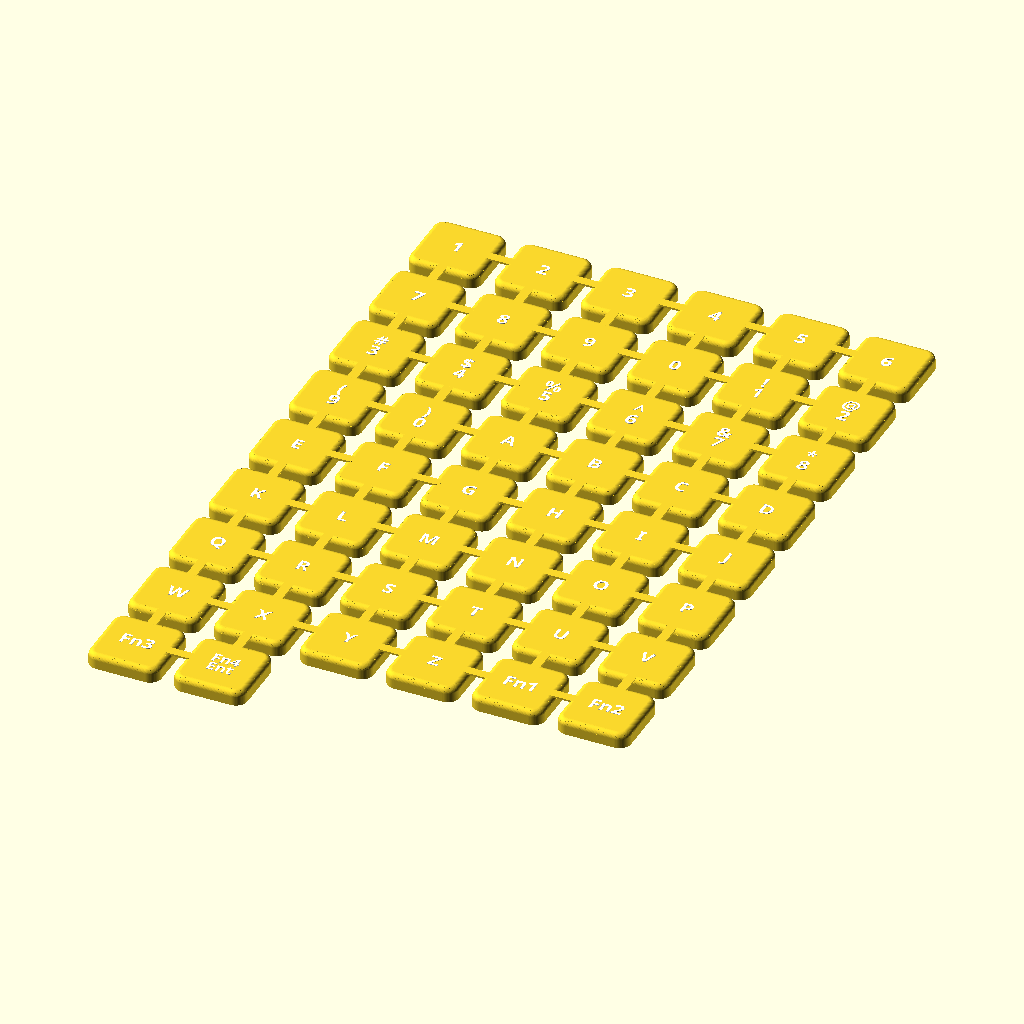
Cell 1: the model at its default parameters.
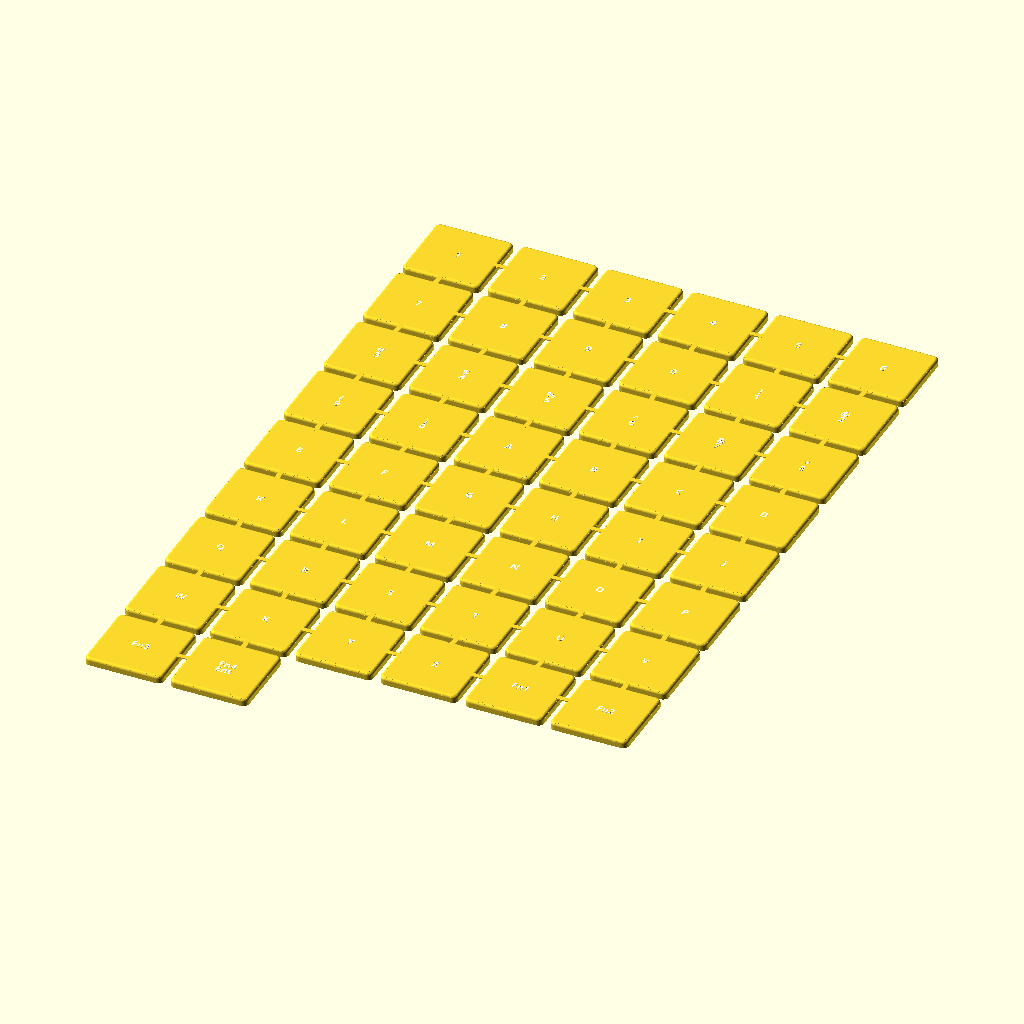
Cell 2: pitch = 34.1 (everything else at default).
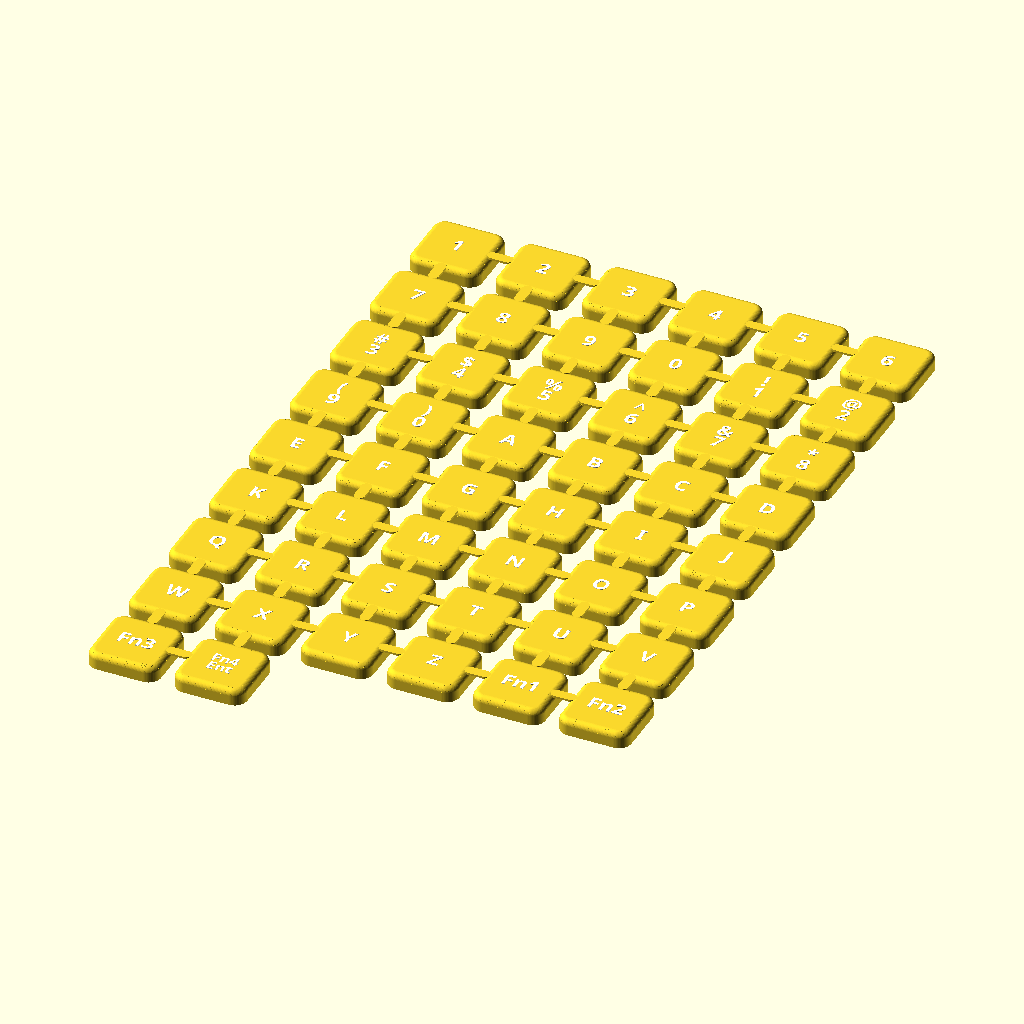
Cell 3: gap = 3 (everything else at default).
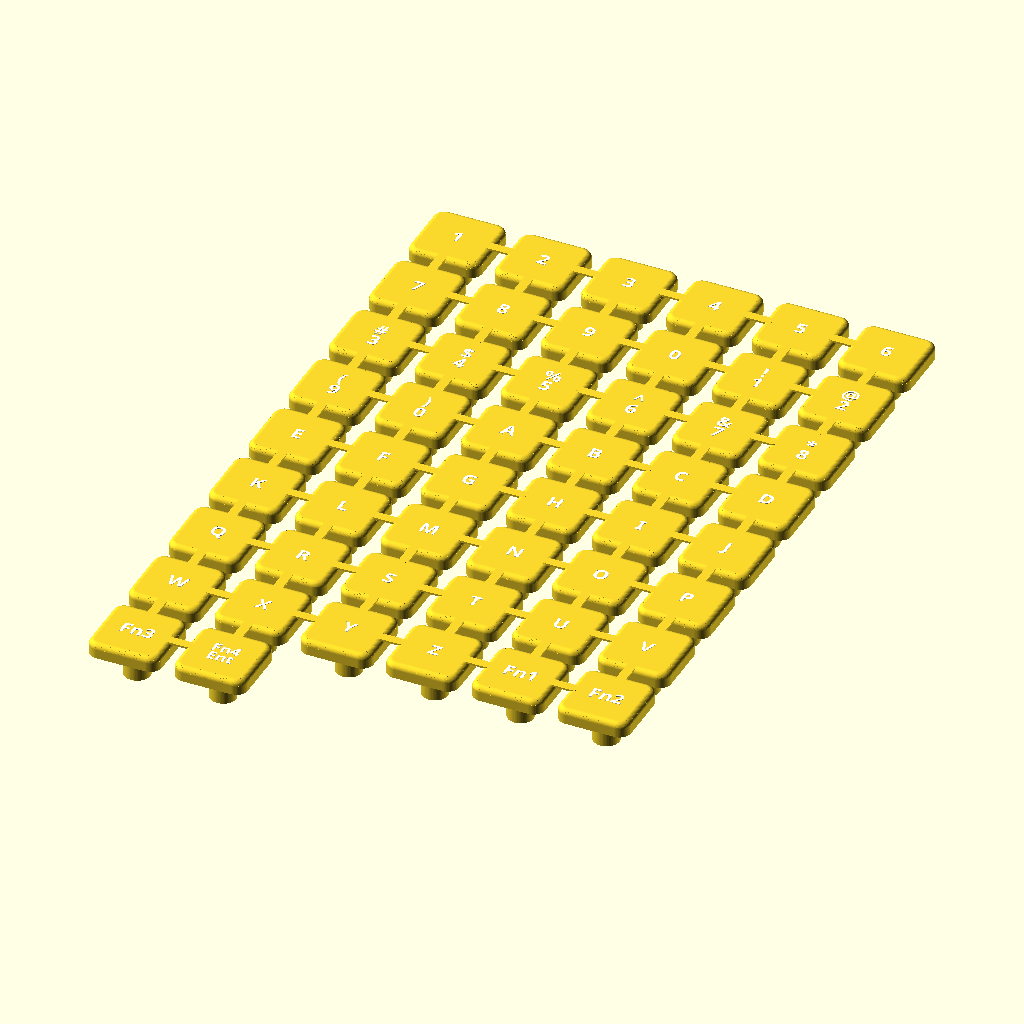
Cell 4: cap_h = 10 (everything else at default).
All cells are drawn from the same view direction (rotation 55°, 0°, 25°, orthographic, colour scheme Cornfield), but the view is re-fitted for each cell, so position and scale can differ between cells as well as the parameter.
Source of the model, Lowprofile/DPL_keycap_mx_low_profile.scad:
// KEA-style keycap, Cherry MX compatible (spacing MX: 18mm cap, 19.05mm pitch)
// Altezza totale 5 mm, nessun labbro.
// Bordo superiore selezionabile: smussato a 45 gradi oppure arrotondato.
//
// r2: aggiunta la generazione di un intero set di keycap a partire dall'array "keys".
// r4: aggiunti ponticelli sottili tra gli stem dei keycap del set (link_mode) per migliorare
//     l'aderenza al piatto di stampa.

$fn = 64;

// ---------- Modalita' di costruzione ----------
build_mode = "set";   // "single" = un solo keycap (usa key_text e key_u)
                      // "set"    = un keycap per ogni elemento dell'array "keys"

// ---------- Parametri principali ----------
pitch      = 17.05;   // passo MX
gap        = 1.5;    // spazio tra keycap (19.05 - 18.00)
key_u      = 1;       // larghezza in unita' (1, 1.25, 1.5, ...) - solo build_mode = "single"
cap_w      = pitch * key_u - gap;  // 18.00 per 1u
cap_d      = pitch - gap;          // 18.00
cap_h      = 5.0;     // altezza totale
cap_h_out  = 2.0;     // = cap_h full wall 
corner_r   = 2.5;     // raggio angoli alla base
wall       = 1.4;     // spessore pareti
top_t      = 1.2;     // spessore del tetto (sotto il piano superiore)


// ---------- Bordo superiore ----------
edge_style = "round"; // "chamfer" = smusso 45 gradi | "round" = arrotondato (raccordo)
edge_size  = 1.2;       // dimensione: smusso 1.2mm orizz. x 1.2mm vert., oppure raggio 1.2mm
                        // piano superiore = 18 - 2*edge_size = 15.6 mm
round_steps = 12;       // risoluzione dell'arrotondamento (piu' alto = piu' liscio)

// ---------- Dish (cavita' circolare) ----------
dish_dia   = 15.0;    // diametro cerchio visto dall'alto (< 18 - 2*edge_size)
dish_depth = 0;       // 0.5 profondita' al centro (< top_t!)  | 0 = piano superiore piatto

// ---------- Testo ----------
text_mode     = "flat";  // "none" | "flat" (rilievo con sommita' piatta) | "engraved" (scavato)
text_color    = "white";    // colore del testo (modalita' flat): e' l'unica parte colorata
key_text      = "A";     // testo da riportare sul tasto - solo build_mode = "single"
text_size     = 3;       // altezza lettere (mm)
text_font     = "Britannic:style=Bold"; // Liberation Sans:style=Bold
text_spacing  = 1;       // spaziatura tra lettere (1 = normale)
text_rotate   = 0;       // rotazione in gradi
text_offset   = [0, 0];  // spostamento [x, y] dal centro (mm)
text_raise    = 0.0;     // "flat": quanto sporge sopra il piano superiore (mm)
text_engrave  = 0.2;     // "engraved": profondita' sotto il fondo del dish (mm)
line_spacing  = 1.2;   // interlinea, come multiplo di tsize

// ---------- Set di keycap ----------
// Ogni elemento di "keys" puo' essere:
//   "Q"                  -> keycap 1u con il testo "Q"
//   ["Tab", 1.5]         -> keycap larga 1.5u con il testo "Tab"
//   ["Esc", 1.25, 4.5]   -> come sopra, con altezza testo forzata a 4.5 mm

sep_char = "|";

numbers = ["1", "2", "3", "4", "5", "6", "7", "8", "9", "0"];

numbers_shifted = ["!|1", "@|2", "#|3", "$|4", "%|5", "^|6", "&|7", "*|8", "(|9", ")|0"];

letters = ["A", "B", "C", "D", "E", "F", "G", "H", "I", "J", "K", "L", "M",
           "N", "O", "P", "Q", "R", "S", "T", "U", "V", "W", "X", "Y", "Z"];

// Caratteri speciali (layout US/ANSI)
special = ["`", "-", "=", "[", "]", "\\", ";", "'", ",", ".", "/"];

// Caratteri ottenuti con Shift (se ti servono come legende secondarie)
shifted = ["~", "!", "@", "#", "$", "%", "^", "&", "*", "(", ")", "_", "+",
           "{", "}", "|", ":", "\"", "<", ">", "?"];
 
func = ["Fn1", "Fn2", "Fn3", "Fn4|Ent"];  
           
enter = ["↵"]; 

// Tutto insieme
// keys = concat(numbers, letters, special);
//keys = ["Q", "W", "E", "R", "T", "Y", "U", "I", "O", "P", ["Tab", 1.5], ["Esc", 1]];
//keys = ["", "", [""], [""], [""], "", "", [""], [""], [""], [""], [""]];

keys = concat(numbers ,numbers_shifted, letters, func);

set_cols       = 6;      // keycap per riga sul piatto di stampa
set_gap        = 3;      // spazio tra i keycap sul piatto (mm)
auto_fit_text  = true;   // riduce il testo se non entra nella faccia superiore
text_char_w    = 0.7;    // larghezza media di un carattere = text_char_w * size (stima per il fit)
text_margin    = 0.5;    // margine libero ai lati del testo (mm)

// ---------- Collegamento tra keycap (aderenza al piatto) ----------
// Ponticelli sottili al livello del piatto che uniscono gli stem dei keycap vicini.
// Gli stem sono l'unica parte a contatto col piatto: collegandoli si aumenta la superficie
// del primo strato. Le croci degli stem restano libere. Dopo la stampa si tagliano via.
link_mode = "grid";   // "none" = nessun collegamento
                      // "rows" = collega ogni keycap al successivo nella stessa riga
                      // "grid" = come "rows" + collega ogni keycap a quello nella riga sotto
link_h    = 0.4;      // altezza ponticelli (mm): 1-2 strati, facili da staccare
link_w    = 2.0;      // larghezza ponticelli (mm)

// ---------- Stem Cherry MX ----------
stem_d      = 5.6;    // diametro esterno cilindro
stem_h      = 3.3;    // profondita' croce dal basso
cross_len   = 4.15;   // lunghezza braccio croce (nominale 4.1)
cross_wid   = 1.35;   // larghezza braccio croce (nominale 1.3-1.4)
tol         = 0.05;   // tolleranza stampa 3D

// ---------- Derivati ----------
ceil_h = cap_h - top_t;       // quota del soffitto della cavita'
wall_h = cap_h - edge_size;   // altezza dove inizia il bordo
is_round = (edge_style == "round");
steps  = is_round ? round_steps : 1;

// rientro orizzontale e quota verticale al passo i (0..steps)
function inset(i) = is_round ? edge_size * (1 - cos(90 * i / steps))
                             : edge_size * i / steps;
function rise(i)  = is_round ? edge_size * sin(90 * i / steps)
                             : edge_size * i / steps;

// ---------- Funzioni per il set ----------
function key_label(k) = is_list(k) ? str(k[0]) : str(k);
function key_units(k) = (is_list(k) && len(k) > 1) ? k[1] : 1;
function key_width(k) = pitch * key_units(k) - gap;

// altezza del testo: forzata (3o elemento) oppure ridotta per entrare nella faccia superiore
function fit_size(label, w) =
    let(est   = len(label) * text_size * text_char_w,
        avail = w - 2 * edge_size - 2 * text_margin)
    (auto_fit_text && est > avail) ? text_size * avail / est : text_size;
function key_tsize(k) = (is_list(k) && len(k) > 2) ? k[2]
                                                   : fit_size(key_label(k), key_width(k));

// posizione sul piatto: i keycap sono affiancati per riga, con larghezze diverse
function row_start(i) = floor(i / set_cols) * set_cols;
function sum_w(from, to) = from >= to ? 0
                                      : key_width(keys[from]) + set_gap + sum_w(from + 1, to);
function key_x(i) = sum_w(row_start(i), i) + key_width(keys[i]) / 2;
function key_y(i) = -floor(i / set_cols) * (cap_d + set_gap);

// ---------- Moduli ----------
module rsq(w, d, r, h = 0.01) {
    linear_extrude(h)
        offset(r) square([w - 2*r, d - 2*r], center = true);
}

module edge_slice(i, w) {
    s = inset(i);
    translate([0, 0, wall_h + rise(i) - 0.01])
        rsq(w - 2*s, cap_d - 2*s, max(corner_r - s, 0.5), 0.01);
}

// corpo esterno: pareti dritte + bordo superiore (smusso o raccordo)
module outer_body(w) {
    //rsq(w, cap_d, corner_r, wall_h);
    
    translate([0, 0, wall_h - cap_h_out])
    rsq(w, cap_d, corner_r, cap_h_out);
    
    for (i = [0 : steps - 1])
      hull() { edge_slice(i, w); edge_slice(i + 1, w); }
}

module dish() {
    R = (pow(dish_dia/2, 2) + pow(dish_depth, 2)) / (2 * dish_depth);
    translate([0, 0, cap_h + R - dish_depth]) sphere(r = R, $fn = 160);
}

// cavita' a croce dello stem (usata anche per tenere libera la croce nei ponticelli)
module stem_cross() {
    translate([0, 0, -0.01]) {
        translate([-(cross_len + tol)/2, -(cross_wid + tol)/2, 0])
            cube([cross_len + tol, cross_wid + tol, stem_h]);
        translate([-(cross_wid + tol)/2, -(cross_len + tol)/2, 0])
            cube([cross_wid + tol, cross_len + tol, stem_h]);
    }
}

module stem() {
    difference() {
        cylinder(d = stem_d, h = ceil_h + 0.2);
        stem_cross();
    }
}

// funzioni split caratteri
function join(l, i=0) = i >= len(l) ? "" : str(l[i], join(l, i+1));
function substr(s, st, n) = n <= 0 ? "" : join([for (i=[st:st+n-1]) s[i]]);

function split(s, sep="|", i=0, start=0, acc=[]) =
    i == len(s) ? concat(acc, [substr(s, start, i-start)]) :
    s[i] == sep ? split(s, sep, i+1, i+1, concat(acc, [substr(s, start, i-start)])) :
    split(s, sep, i+1, start, acc);
    
// sagoma 2D del testo, centrata
module text2d(label, tsize) {
    lines = is_list(label) ? label : split(label, sep_char);
    n = len(lines);

    translate(text_offset)
        rotate(text_rotate)
            for (i = [0 : n-1])
                translate([0, ((n-1)/2 - i) * tsize * line_spacing])
                    text(lines[i], size = tsize, font = text_font,
                         halign = "center", valign = "center",
                         spacing = text_spacing);
                         
//    translate(text_offset)
//        rotate(text_rotate)
//            text(label, size = tsize, font = text_font,
//                 halign = "center", valign = "center", spacing = text_spacing);
}

// quota del fondo del dish al centro
dish_floor = cap_h - dish_depth;

// singolo keycap: testo, larghezza in unita' e altezza testo sono parametri
module keycap(label = key_text, u = key_u, tsize = text_size) {
    w = pitch * u - gap;

    // controllo: in modalita' scavato deve restare materiale sopra la cavita'
    if (text_mode == "engraved")
        assert(dish_floor - text_engrave > ceil_h + 0.2,
               "text_engrave troppo profondo: il tetto diventa troppo sottile");

    union() {
        difference() {
            outer_body(w);
            // cavita' interna (pareti dritte)
            translate([0, 0, -0.01])
                rsq(w - 2*wall, cap_d - 2*wall,
                    max(corner_r - wall, 0.5), ceil_h + 0.01);
            if (dish_depth > 0) dish();
            // testo scavato: fondo piatto
            if (text_mode == "engraved")
                translate([0, 0, dish_floor - text_engrave])
                    color(text_color) linear_extrude(text_engrave + dish_depth + 1) text2d(label, tsize);
        }
        stem();
        // testo in rilievo: sommita' piatta, parte da dentro il dish
        if (text_mode == "flat")
            color(text_color)
                translate([0, 0, cap_h] )
                    linear_extrude(cap_h + text_raise - (dish_floor - 0.1)) text2d(label, tsize);
    }
}

// set completo: un keycap per ogni elemento di "keys", disposti a griglia sul piatto
module keycap_set() {
    for (i = [0 : len(keys) - 1]) {
        k = keys[i];
        translate([key_x(i), key_y(i), 0])
            keycap(key_label(k), key_units(k), key_tsize(k));
    }
}

// ponticello piatto tra due punti [x, y] (centri degli stem)
module link(a, b) {
    hull() {
        translate([a[0], a[1], cap_h-link_h]) cylinder(d = link_w, h = link_h, $fn = 24);
        translate([b[0], b[1], cap_h-link_h]) cylinder(d = link_w, h = link_h, $fn = 24);
    }
}

// ponticelli tra gli stem dei keycap del set, sul piano del piatto (z = 0..link_h)
module keycap_links() {
    n = len(keys);
    // i ponticelli corrono sotto le pareti: non devono chiudere la cavita' del keycap
    assert(wall_h - cap_h_out >= link_h + 0.2,
           "link_h troppo alto: i ponticelli toccherebbero le pareti dei keycap");
           
    margin_x_row = round(pitch / 2) - link_w;
    margin_x_col = round(pitch / 2) - link_w;
    
    difference() {
        union() {
            for (i = [0 : n - 1]) {
                p_row = [key_x(i) + margin_x_row, key_y(i)];
                p_col = [key_x(i) , key_y(i) - margin_x_col];
                
                // keycap successivo nella stessa riga
                if (i + 1 < n && row_start(i + 1) == row_start(i))
                    link(p_row, [key_x(i + 1) - margin_x_row, key_y(i + 1)]);
                
                // keycap nella riga sotto
                if (link_mode == "grid" && i + set_cols < n)
                    link(p_col, [key_x(i + set_cols), key_y(i + set_cols) + margin_x_col]);
            }
        }
        // la croce di ogni stem resta libera
        for (i = [0 : n - 1])
            translate([key_x(i), key_y(i), 0]) stem_cross();
    }
}

// ---------- Output ----------
if (build_mode == "set") {
    keycap_set();
    if (link_mode != "none") keycap_links();
}
else keycap();
Customizer parameters (derived from the source; name, type, default, range or options):
build_mode: string, default "set"
pitch: number, default 17.05
gap: number, default 1.5
key_u: number, default 1
cap_h: number, default 5
cap_h_out: number, default 2
corner_r: number, default 2.5
wall: number, default 1.4
top_t: number, default 1.2
edge_style: string, default "round"
edge_size: number, default 1.2
round_steps: number, default 12
dish_dia: number, default 15
dish_depth: number, default 0
text_mode: string, default "flat"
text_color: string, default "white"
key_text: string, default "A"
text_size: number, default 3
text_font: string, default "Britannic:style=Bold"
text_spacing: number, default 1
text_rotate: number, default 0
text_offset: vector, default [0, 0]
text_raise: number, default 0
text_engrave: number, default 0.2
line_spacing: number, default 1.2
sep_char: string, default "|"
set_cols: number, default 6
set_gap: number, default 3
auto_fit_text: bool, default true
text_char_w: number, default 0.7
text_margin: number, default 0.5
link_mode: string, default "grid"
link_h: number, default 0.4
link_w: number, default 2
stem_d: number, default 5.6
stem_h: number, default 3.3
cross_len: number, default 4.15
cross_wid: number, default 1.35
tol: number, default 0.05
